Image classification data set "data_heatmap" (josean9/Caso1.-Detecci-n-de-melanomas on GitHub). Class labels (2): benign, malignant.

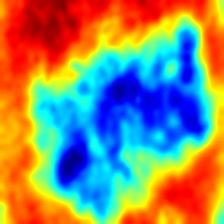
Label: malignant

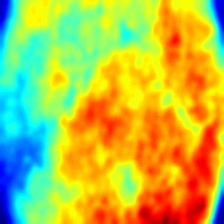
Label: benign

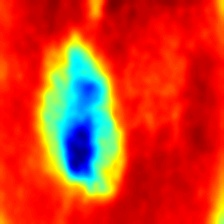
Label: benign

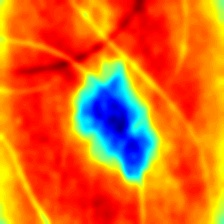
Label: malignant

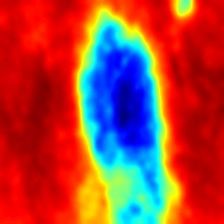
Label: benign

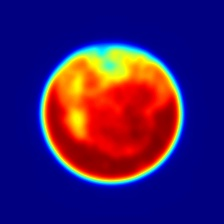
Label: malignant
